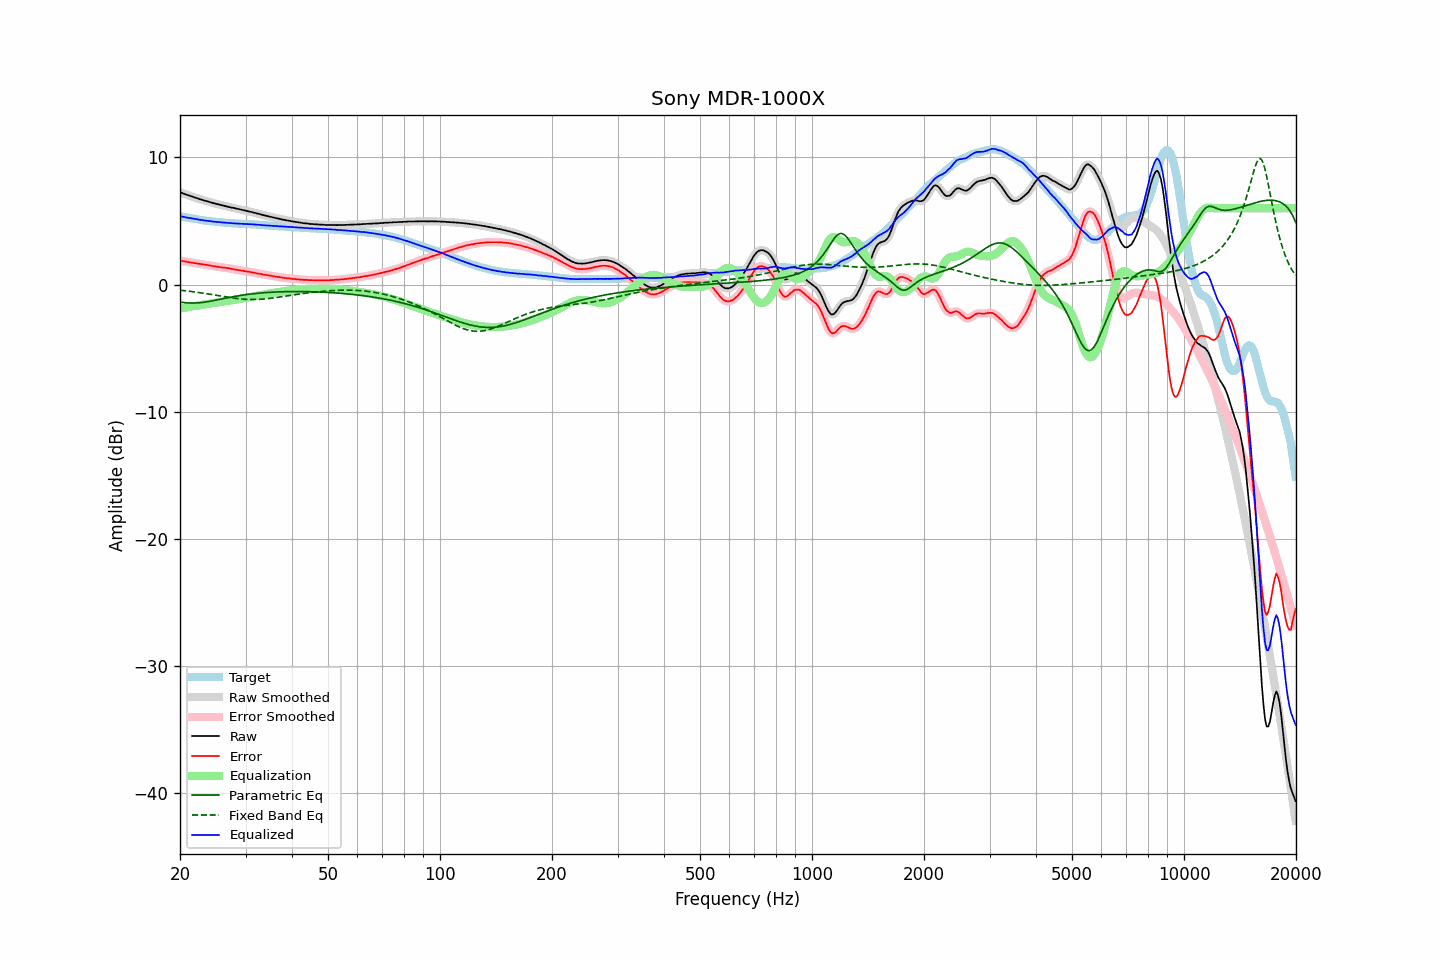

Values plotted in this chart, from the file beside it:
frequency, raw, error, smoothed, error_smoothed, equalization, parametric_eq, fixed_band_eq, equalized_raw, equalized_smoothed, target
20.00, 7.26, 1.89, 7.26, 1.89, -1.89, -1.38, -0.44, 5.37, 5.37, 5.37
20.20, 7.21, 1.86, 7.21, 1.86, -1.86, -1.39, -0.46, 5.35, 5.35, 5.35
20.40, 7.16, 1.84, 7.16, 1.84, -1.84, -1.41, -0.47, 5.32, 5.32, 5.32
20.61, 7.11, 1.81, 7.12, 1.81, -1.82, -1.42, -0.48, 5.30, 5.30, 5.30
20.81, 7.07, 1.79, 7.07, 1.79, -1.79, -1.44, -0.50, 5.28, 5.28, 5.28
21.02, 7.02, 1.77, 7.03, 1.77, -1.77, -1.44, -0.51, 5.25, 5.26, 5.25
21.23, 6.98, 1.75, 6.98, 1.75, -1.75, -1.45, -0.53, 5.24, 5.24, 5.23
21.44, 6.94, 1.73, 6.94, 1.73, -1.73, -1.45, -0.54, 5.22, 5.21, 5.21
21.66, 6.89, 1.70, 6.90, 1.71, -1.71, -1.45, -0.56, 5.19, 5.19, 5.19
21.87, 6.85, 1.68, 6.85, 1.68, -1.69, -1.45, -0.58, 5.17, 5.17, 5.17
22.09, 6.81, 1.66, 6.81, 1.66, -1.67, -1.45, -0.60, 5.15, 5.14, 5.15
22.31, 6.77, 1.64, 6.77, 1.64, -1.65, -1.44, -0.61, 5.13, 5.12, 5.13
22.54, 6.72, 1.62, 6.73, 1.63, -1.63, -1.43, -0.63, 5.10, 5.10, 5.10
22.76, 6.69, 1.61, 6.69, 1.61, -1.61, -1.42, -0.65, 5.08, 5.08, 5.08
22.99, 6.65, 1.60, 6.65, 1.59, -1.59, -1.41, -0.67, 5.06, 5.06, 5.06
23.22, 6.61, 1.58, 6.62, 1.58, -1.57, -1.39, -0.69, 5.04, 5.04, 5.04
23.45, 6.58, 1.56, 6.58, 1.55, -1.55, -1.37, -0.71, 5.03, 5.03, 5.03
23.69, 6.54, 1.54, 6.54, 1.53, -1.53, -1.35, -0.73, 5.01, 5.01, 5.01
23.92, 6.50, 1.51, 6.51, 1.51, -1.51, -1.33, -0.75, 4.99, 5.00, 5.00
24.16, 6.47, 1.50, 6.47, 1.49, -1.49, -1.31, -0.77, 4.98, 4.98, 4.98
24.40, 6.43, 1.47, 6.43, 1.47, -1.47, -1.29, -0.79, 4.96, 4.96, 4.97
24.65, 6.39, 1.44, 6.40, 1.45, -1.45, -1.26, -0.81, 4.95, 4.95, 4.96
24.89, 6.36, 1.43, 6.36, 1.42, -1.43, -1.24, -0.83, 4.94, 4.94, 4.94
25.14, 6.33, 1.41, 6.33, 1.41, -1.41, -1.21, -0.85, 4.93, 4.93, 4.92
25.39, 6.30, 1.39, 6.30, 1.39, -1.39, -1.18, -0.87, 4.91, 4.92, 4.91
25.65, 6.27, 1.37, 6.27, 1.37, -1.37, -1.16, -0.90, 4.90, 4.90, 4.90
25.91, 6.24, 1.35, 6.24, 1.35, -1.35, -1.13, -0.92, 4.89, 4.89, 4.89
26.16, 6.21, 1.33, 6.21, 1.33, -1.34, -1.11, -0.94, 4.88, 4.88, 4.88
26.43, 6.18, 1.32, 6.18, 1.32, -1.32, -1.08, -0.96, 4.87, 4.87, 4.86
26.69, 6.15, 1.30, 6.16, 1.30, -1.30, -1.05, -0.98, 4.85, 4.86, 4.85
26.96, 6.12, 1.28, 6.12, 1.28, -1.28, -1.03, -1.00, 4.84, 4.84, 4.84
27.23, 6.09, 1.26, 6.09, 1.26, -1.26, -1.00, -1.02, 4.83, 4.83, 4.83
27.50, 6.05, 1.23, 6.06, 1.24, -1.24, -0.98, -1.04, 4.81, 4.82, 4.82
27.77, 6.03, 1.22, 6.03, 1.22, -1.22, -0.96, -1.06, 4.82, 4.81, 4.82
28.05, 6.00, 1.20, 6.00, 1.19, -1.20, -0.93, -1.07, 4.81, 4.81, 4.81
28.33, 5.97, 1.18, 5.97, 1.17, -1.17, -0.91, -1.09, 4.80, 4.80, 4.80
28.62, 5.94, 1.15, 5.94, 1.15, -1.15, -0.89, -1.10, 4.79, 4.79, 4.80
28.90, 5.91, 1.13, 5.91, 1.13, -1.13, -0.87, -1.12, 4.79, 4.79, 4.79
29.19, 5.88, 1.10, 5.89, 1.10, -1.11, -0.85, -1.13, 4.78, 4.78, 4.78
29.48, 5.86, 1.09, 5.86, 1.09, -1.08, -0.83, -1.14, 4.78, 4.78, 4.77
29.78, 5.83, 1.06, 5.83, 1.06, -1.06, -0.81, -1.15, 4.77, 4.77, 4.77
30.08, 5.80, 1.04, 5.81, 1.04, -1.04, -0.79, -1.16, 4.76, 4.76, 4.76
30.38, 5.77, 1.01, 5.78, 1.02, -1.02, -0.78, -1.17, 4.75, 4.76, 4.76
30.68, 5.75, 1.00, 5.75, 1.00, -1.00, -0.76, -1.17, 4.75, 4.75, 4.75
30.99, 5.72, 0.99, 5.72, 0.98, -0.98, -0.74, -1.17, 4.75, 4.75, 4.74
31.30, 5.69, 0.96, 5.70, 0.96, -0.96, -0.73, -1.18, 4.74, 4.74, 4.74
31.61, 5.66, 0.94, 5.66, 0.93, -0.93, -0.71, -1.18, 4.73, 4.73, 4.73
31.93, 5.62, 0.91, 5.63, 0.91, -0.91, -0.70, -1.17, 4.72, 4.72, 4.71
32.24, 5.58, 0.87, 5.59, 0.88, -0.88, -0.69, -1.17, 4.70, 4.71, 4.71
32.57, 5.56, 0.86, 5.56, 0.86, -0.86, -0.68, -1.16, 4.70, 4.70, 4.70
32.89, 5.52, 0.83, 5.53, 0.83, -0.84, -0.66, -1.16, 4.69, 4.69, 4.69
33.22, 5.49, 0.82, 5.49, 0.81, -0.81, -0.65, -1.15, 4.68, 4.68, 4.68
33.55, 5.45, 0.79, 5.46, 0.79, -0.79, -0.64, -1.14, 4.66, 4.67, 4.67
33.89, 5.42, 0.77, 5.42, 0.77, -0.77, -0.63, -1.13, 4.66, 4.66, 4.66
34.23, 5.39, 0.75, 5.39, 0.75, -0.75, -0.62, -1.11, 4.65, 4.65, 4.64
34.57, 5.36, 0.72, 5.36, 0.73, -0.72, -0.62, -1.10, 4.64, 4.64, 4.64
34.92, 5.33, 0.70, 5.33, 0.70, -0.70, -0.61, -1.08, 4.63, 4.63, 4.63
35.27, 5.30, 0.69, 5.30, 0.68, -0.68, -0.60, -1.07, 4.62, 4.62, 4.62
35.62, 5.27, 0.66, 5.27, 0.66, -0.66, -0.59, -1.05, 4.61, 4.61, 4.62
35.97, 5.24, 0.64, 5.24, 0.64, -0.64, -0.59, -1.03, 4.60, 4.60, 4.60
... 635 more rows
